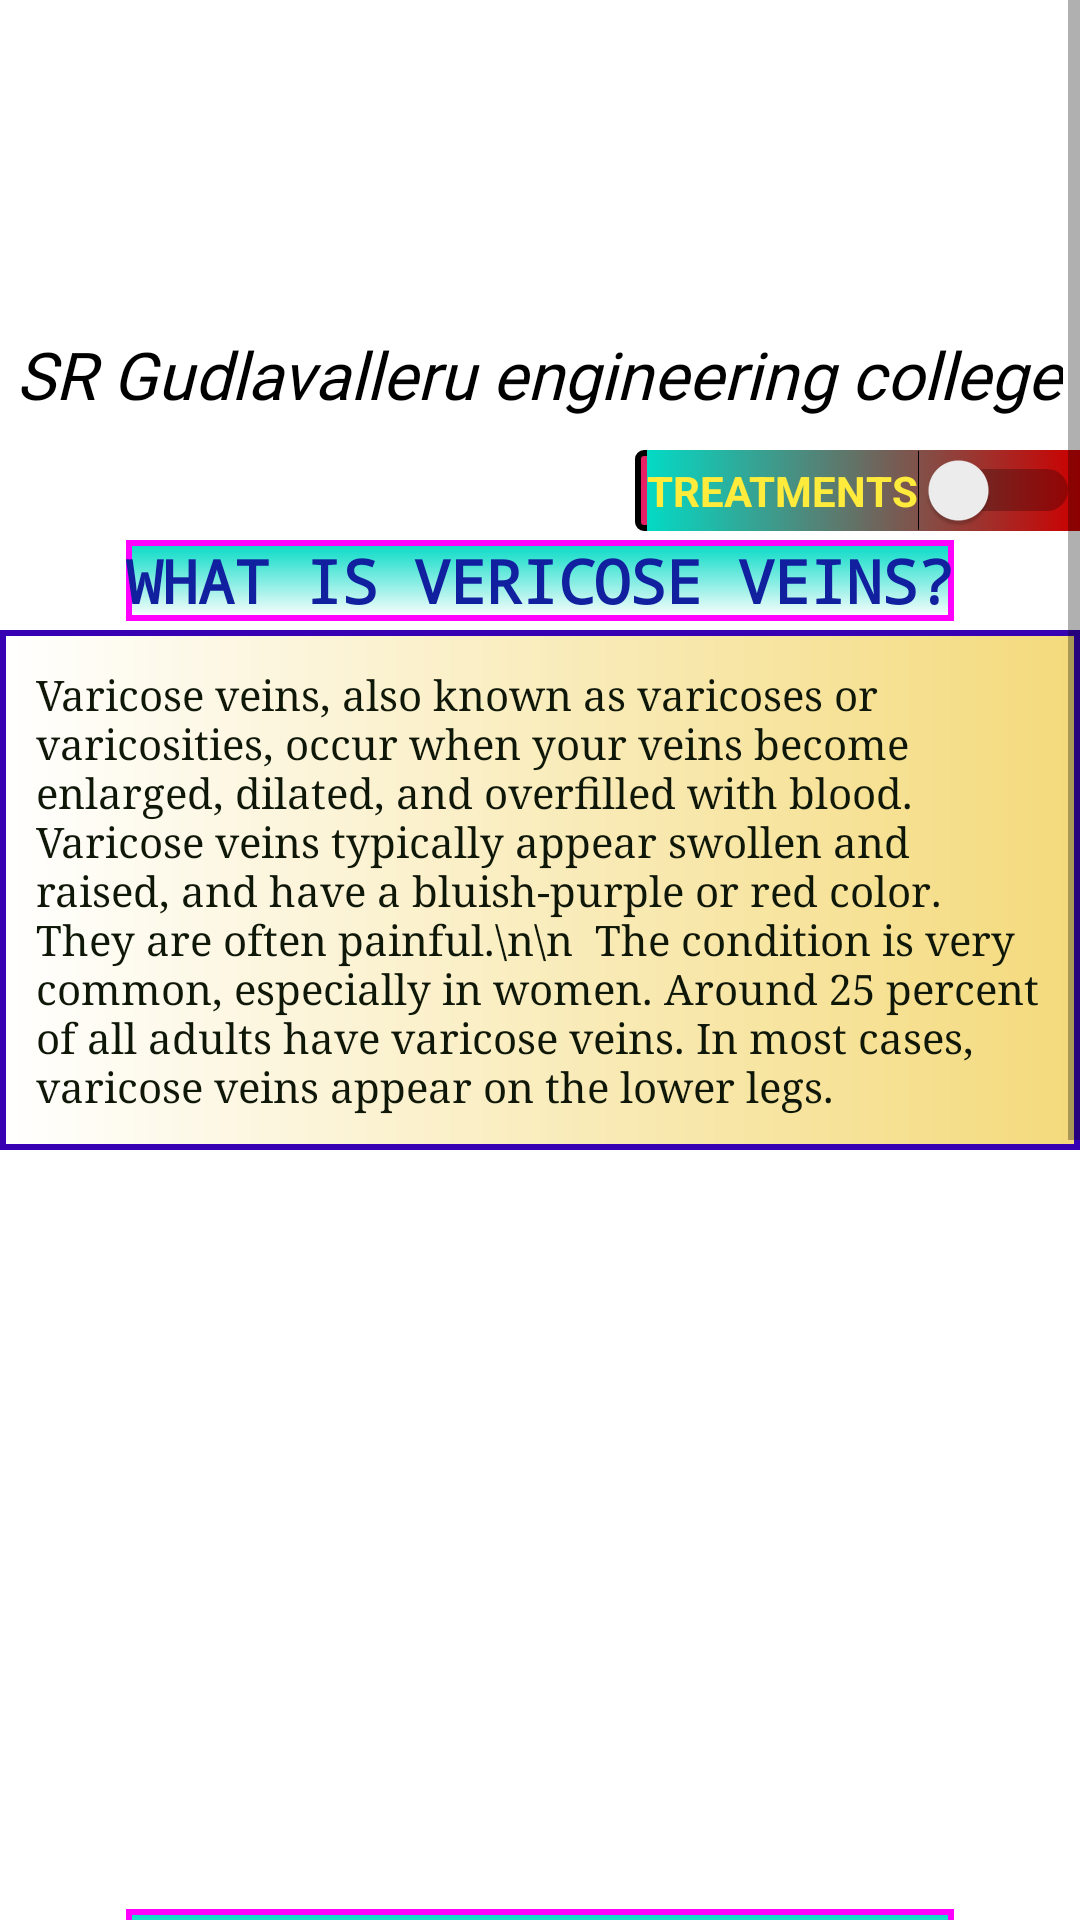

This screen was rendered from an Android layout file. Write that file and the resources it references.
<!-- AndroidManifest.xml: application theme Theme.Mini2 -->
<!-- res/layout/activity_main14.xml -->
<?xml version="1.0" encoding="utf-8"?>
<ScrollView xmlns:android="http://schemas.android.com/apk/res/android"
    xmlns:tools="http://schemas.android.com/tools"
    android:layout_width="match_parent"
    android:layout_height="match_parent"
    tools:context=".MainActivity14">
    <RelativeLayout
        android:layout_width="match_parent"
        android:layout_height="match_parent">

        <ImageView
            android:layout_width="wrap_content"
            android:layout_height="wrap_content"
            android:layout_marginTop="-223dp"
            android:src="@drawable/gec_img" />
        <TextView
            android:layout_width="wrap_content"
            android:layout_height="wrap_content"
            android:layout_centerHorizontal="true"
            android:textStyle="italic"
            android:textColor="#000000"
            android:text="SR Gudlavalleru engineering college"
            android:textSize="22dp"
            android:fontFamily="@font/impact"
            android:layout_marginTop="110dp"/>
        <TextView
            android:layout_width="wrap_content"
            android:layout_height="wrap_content"
            android:text="WHAT IS VERICOSE VEINS?"
            android:background="@drawable/border"
            android:textStyle="bold"
            android:layout_marginStart="12dp"
            android:layout_centerHorizontal="true"
            android:layout_marginTop="180dp"
            android:fontFamily="monospace"
            android:textSize="20dp"
            android:textColor="#11209F"/>

        <TextView
            android:id="@+id/vercose_content"
            android:layout_width="wrap_content"
            android:layout_height="wrap_content"
            android:layout_marginTop="210dp"
            android:background="@drawable/just_border"
            android:fontFamily="serif"
            android:padding="12dp"
            android:text="Varicose veins, also known as varicoses or varicosities, occur when your veins become enlarged, dilated, and overfilled with blood. Varicose veins typically appear swollen and raised, and have a bluish-purple or red color. They are often painful.\n\n

The condition is very common, especially in women. Around 25 percent of all adults have varicose veins. In most cases, varicose veins appear on the lower legs."
            android:textColor="#FF0F1708" />
        <Switch
            android:id="@+id/displayM"
            android:layout_width="wrap_content"
            android:layout_height="wrap_content"
            android:layout_alignParentEnd="true"
            android:layout_marginTop="150dp"
            android:background="@drawable/another_border"
            android:text="TREATMENTS"
            android:textColor="#FFEB3B"
            android:textStyle="bold" />

        <ImageView
            android:layout_width="wrap_content"
            android:layout_height="233dp"
            android:layout_below="@+id/vercose_content"
            android:layout_marginTop="10dp"
            android:id="@+id/vercose_img"
            android:src="@drawable/vercose_vein" />

        <TextView
            android:layout_width="wrap_content"
            android:layout_height="wrap_content"
            android:layout_below="@+id/vercose_img"
            android:layout_centerHorizontal="true"
            android:layout_marginTop="10dp"
            android:background="@drawable/border"
            android:fontFamily="monospace"
            android:id="@+id/vercose_cauesH"
            android:text="causes of vercose viens"
            android:textAllCaps="true"
            android:textColor="#11209F"
            android:textSize="20dp" />

        <TextView
            android:id="@+id/causes_vercose"
            android:layout_width="match_parent"
            android:layout_height="wrap_content"
            android:layout_below="@+id/vercose_cauesH"
            android:layout_centerHorizontal="true"
            android:layout_marginTop="10dp"
            android:background="@drawable/just_border"
            android:fontFamily="serif"
            android:lineSpacingExtra="4dp"

            android:padding="5dp"
            android:text="* Pregnancy\n* Menopause\n* Age over 50\n* Standing for over period of time.\n* Obesity\n* Inherit from family."
            android:textColor="#FF0F1708" />
        <TextView
            android:layout_width="wrap_content"
            android:textAllCaps="true"
            android:background="@drawable/border"
            android:layout_below="@+id/causes_vercose"
            android:layout_height="wrap_content"
            android:id="@+id/symptons"
            android:text="Symptoms of vercose viens"
            android:layout_centerHorizontal="true"
            android:fontFamily="monospace"
            android:textColor="#11209F"
            android:layout_marginTop="12dp"
            android:textSize="20dp"
            />

        <TextView
            android:id="@+id/symptons_matter"
            android:layout_width="match_parent"
            android:layout_height="wrap_content"
            android:layout_below="@+id/symptons"
            android:layout_centerHorizontal="true"
            android:layout_marginTop="12dp"
            android:background="@drawable/just_border"
            android:fontFamily="serif"
            android:lineSpacingExtra="4dp"
            android:padding="12dp"
            android:text="Primary notices are\n\n* Misshapen veins, pain,swelling, Heavyness, Achiness.\n* Discolouring, Bleeding , Chance of Ulcers."
            android:textColor="#FF0F1708" />

        <TextView
            android:layout_width="wrap_content"
            android:layout_height="match_parent"
            android:layout_centerHorizontal="true"
            android:layout_marginTop="10dp"
            android:layout_below="@+id/symptons_matter"
            android:background="@drawable/border"
            android:fontFamily="monospace"
            android:id="@+id/testforvercose"
            android:textSize="19dp"
            android:text="tests for diagnosing vercose veins"
            android:textAllCaps="true"
            android:textColor="@color/heading" />

        <TextView
            android:layout_width="wrap_content"
            android:layout_height="wrap_content"
            android:layout_below="@+id/testforvercose"
            android:lineSpacingExtra="2sp"
            android:layout_marginTop="8dp"
            android:background="@drawable/just_border"
            android:padding="12dp"
            android:text="* VENOGRAM - your doctor injects a special dye into your legs and takes X-rays of the area. The dye appears on the X-rays, giving your doctor a better view of how your blood is flowing\n\n* ULTRASOUND TEST - Your doctor may also want to do an ultrasound to check your blood flow."
            android:textColor="@color/contentcolor" />
    </RelativeLayout>

</ScrollView>
<!-- resources referenced by this layout -->
<resources>
  <color name="contentcolor">#FF0F1708</color>
  <color name="heading">#11209F</color>
  <!-- drawable another_border (drawable) -->
  <?xml version="1.0" encoding="utf-8"?>
  <layer-list  xmlns:android="http://schemas.android.com/apk/res/android">
      <item android:id="@+id/back1">
          <shape android:shape='rectangle'>
             <gradient android:startColor="#E91E63" android:endColor="@color/teal_200"/>
              <corners android:radius="2dp"/>
              <stroke android:width="2dp"/>
              <padding  android:left="4sp"/>
          </shape>
      </item>
      <item android:id="@+id/back2">
          <shape android:shape="rectangle" >
              <stroke android:color="@color/teal_200" android:dashGap="12dp"/>
              <gradient android:startColor="@color/teal_200" android:endColor="@android:color/holo_red_dark"/>
          </shape>
      </item>
  </layer-list>
  <!-- drawable border (drawable) -->
  <?xml version="1.0" encoding="utf-8"?>
  <shape xmlns:android="http://schemas.android.com/apk/res/android"
      android:shape="rectangle">
  
      <gradient
          android:endColor="@color/teal_200"
          android:angle="90"/>
  
      <corners android:bottomLeftRadius="0dp"
          android:topLeftRadius="0dp"
          android:bottomRightRadius="0dp"
          android:topRightRadius="0dp" />
  
      <stroke android:width="2dp"
          android:color="#ff00ff" />
  
  </shape>
  <!-- drawable just_border (drawable) -->
  <?xml version="1.0" encoding="utf-8"?>
  <shape xmlns:android="http://schemas.android.com/apk/res/android">
      <stroke android:color="@color/purple_700" android:width="2sp"/>
      <gradient android:endColor="#F4DA7C" android:startColor="@color/white"></gradient>
  </shape>
  <style name="Theme.Mini2" parent="Theme.MaterialComponents.DayNight.DarkActionBar">
          
          <item name="colorPrimary">@color/purple_500</item>
          <item name="colorPrimaryVariant">@color/purple_700</item>
          <item name="colorOnPrimary">@color/white</item>
          
          <item name="colorSecondary">@color/teal_200</item>
          <item name="colorSecondaryVariant">@color/teal_700</item>
          <item name="colorOnSecondary">@color/black</item>
          
          <item name="android:statusBarColor" tools:targetApi="l">?attr/colorPrimaryVariant</item>
          
      </style>
  <color name="teal_200">#FF03DAC5</color>
  <color name="purple_700">#FF3700B3</color>
  <color name="white">#FFFFFFFF</color>
  <color name="purple_500">#FF6200EE</color>
  <color name="teal_700">#FF018786</color>
  <color name="black">#FF000000</color>
</resources>
